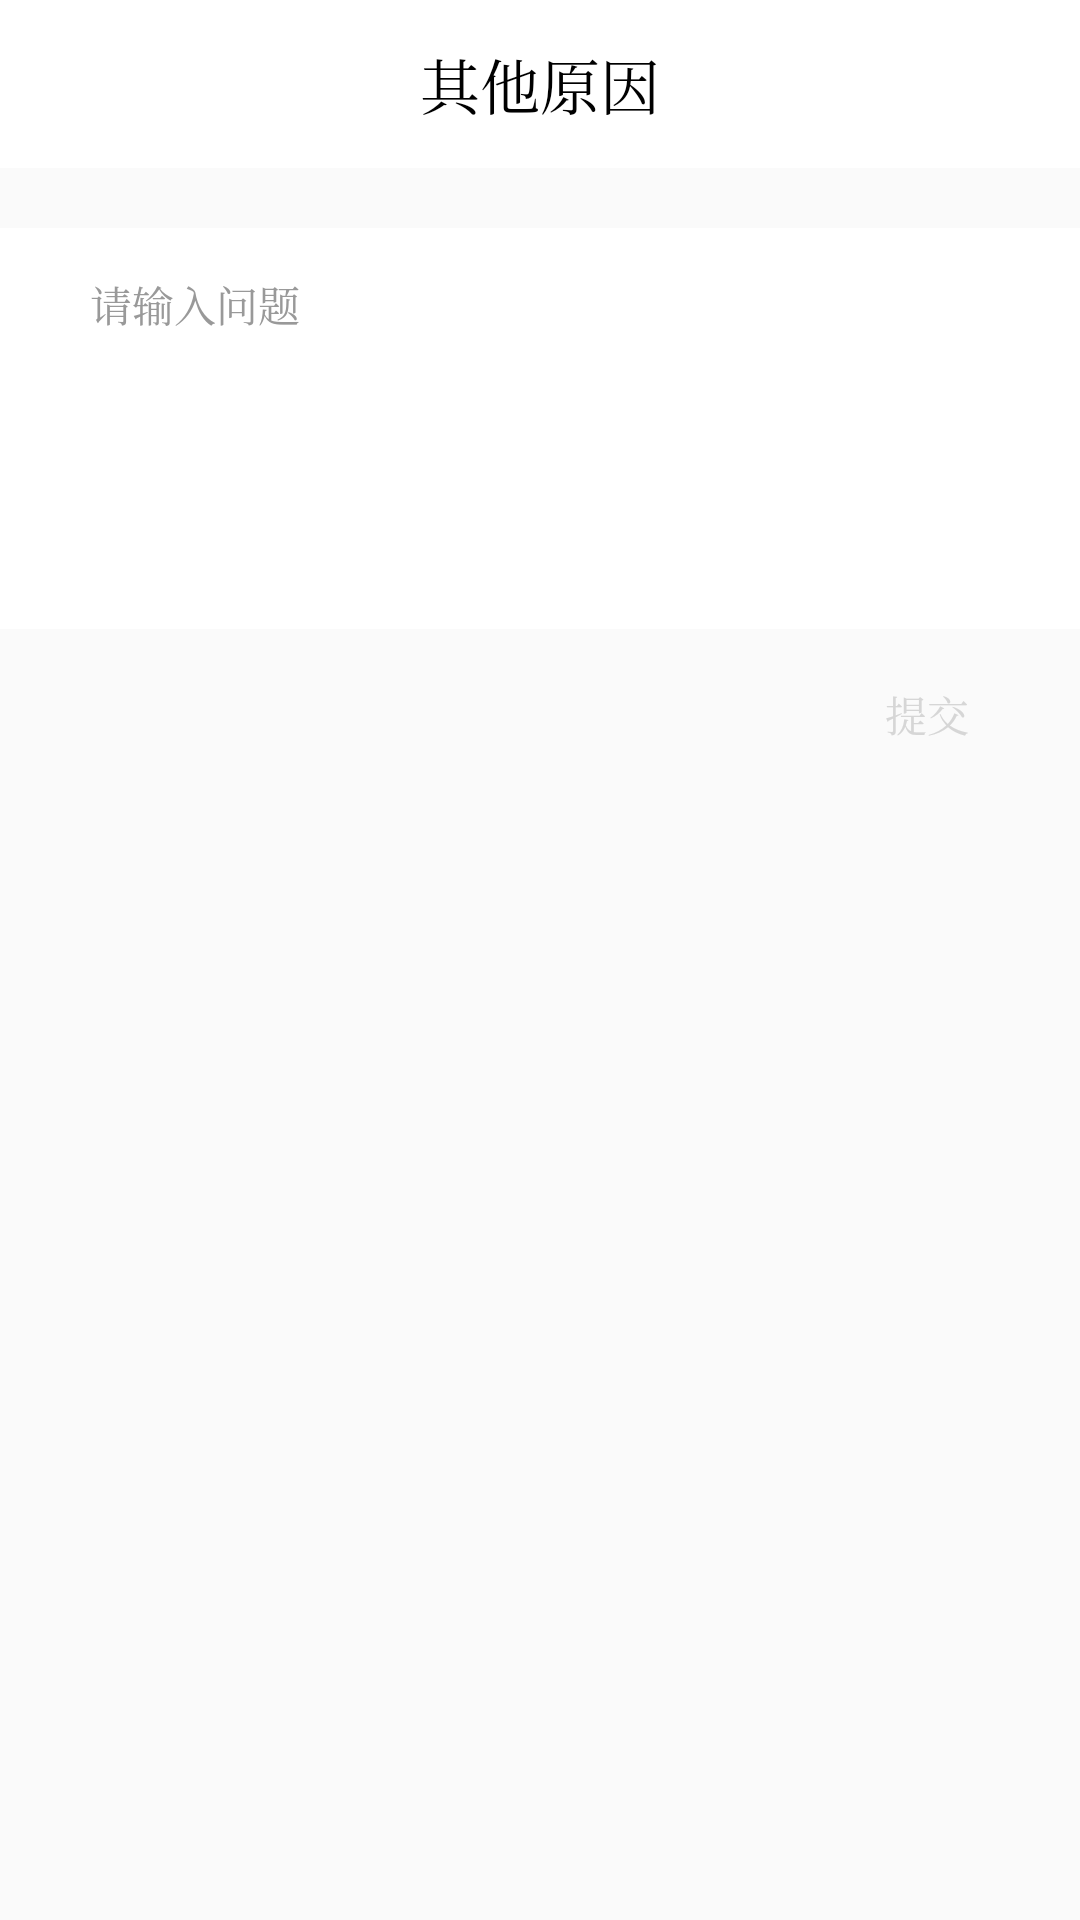

Reconstruct the res/layout file that produces this screen, plus the resources it refers to.
<!-- AndroidManifest.xml: application theme CMTheme.NoActionBar -->
<!-- res/layout/act_other_reson.xml -->
<?xml version="1.0" encoding="utf-8"?>
<LinearLayout
    xmlns:android="http://schemas.android.com/apk/res/android"
    xmlns:tools="http://schemas.android.com/tools"
    android:layout_width="match_parent"
    android:layout_height="match_parent"
    android:orientation="vertical"
    android:fitsSystemWindows="true"
    tools:context="com.brioal.cman2.complaint.OtherResonActivity">
    
    <RelativeLayout
        android:layout_width="match_parent"
        android:layout_height="?attr/actionBarSize"
        android:background="@android:color/white">

        <TextView
            style="@style/CMTheme.TitleTv"
            android:layout_alignParentLeft="true"
            android:layout_alignParentStart="true"
            android:layout_alignParentTop="true"
            android:text="其他原因"/>

        <ImageButton
            android:id="@+id/other_reson_btn_back"
            android:layout_width="30dp"
            android:layout_height="30dp"
            android:layout_alignParentLeft="true"
            android:layout_centerVertical="true"
            android:layout_marginLeft="@dimen/toolbar_btn_magin_left"
            android:background="@android:color/transparent"
            android:scaleType="centerInside"
            android:src="@mipmap/ic_back_black"/>
    </RelativeLayout>

    <EditText
        android:id="@+id/other_reson_et"
        android:layout_width="match_parent"
        android:layout_height="wrap_content"
        android:layout_marginTop="20dp"
        android:background="@android:color/white"
        android:gravity="top"
        android:hint="请输入问题"
        android:lines="7"
        android:paddingLeft="30dp"
        android:paddingTop="15dp"
        android:textColorHint="@color/device_tv_color_outline"
        android:textSize="14sp"/>

    <TextView
        android:id="@+id/other_reson_btn_commit"
        android:layout_width="wrap_content"
        android:layout_height="wrap_content"
        android:layout_gravity="right"
        android:layout_marginRight="22dp"
        android:layout_marginTop="15dp"
        android:background="@drawable/devmanager_btn_change"
        android:enabled="false"
        android:paddingBottom="3dp"
        android:paddingLeft="15dp"
        android:paddingRight="15dp"
        android:paddingTop="3dp"
        android:text="提交"
        android:textColor="@drawable/devmanager_btn_color"/>
</LinearLayout>
<!-- resources referenced by this layout -->
<resources>
  <color name="device_tv_color_outline">#999999</color>
  <dimen name="toolbar_btn_magin_left">8dp</dimen>
  <!-- drawable devmanager_btn_change (drawable) -->
  <?xml version="1.0" encoding="utf-8"?>
  <selector xmlns:android="http://schemas.android.com/apk/res/android">
      <item android:drawable="@drawable/devmanager_btn_change_enable" android:state_enabled="true"/>
      <item android:drawable="@drawable/devmanager_btn_change_not_enable" android:state_enabled="false"/>
  </selector>
  <!-- drawable devmanager_btn_color (drawable) -->
  <?xml version="1.0" encoding="utf-8"?>
  <selector xmlns:android="http://schemas.android.com/apk/res/android">
      <item android:color="@android:color/white" android:state_enabled="true"/>
      <item android:color="@color/colorLightWhite" android:state_enabled="false"/>
  </selector>
  <style name="CMTheme.TitleTv">
          <item name="android:layout_width">match_parent</item>
          <item name="android:layout_height">?attr/actionBarSize</item>
          <item name="android:gravity">center</item>
          <item name="android:textColor">@android:color/black</item>
          <item name="android:textStyle">normal</item>
          <item name="android:textSize">20sp</item>
          <item name="android:background">@android:color/white</item>
      </style>
  <style name="CMTheme.NoActionBar">
          <item name="windowActionBar">false</item>
          <item name="windowNoTitle">true</item>
      </style>
  <!-- drawable devmanager_btn_change_not_enable (drawable) -->
  <?xml version="1.0" encoding="utf-8"?>
  <shape xmlns:android="http://schemas.android.com/apk/res/android">
  
      <solid android:color="@android:color/white"/>
  
      <corners android:radius="16sp"/>
  
  </shape>
  <color name="colorLightWhite">#D6D6D6</color>
</resources>
